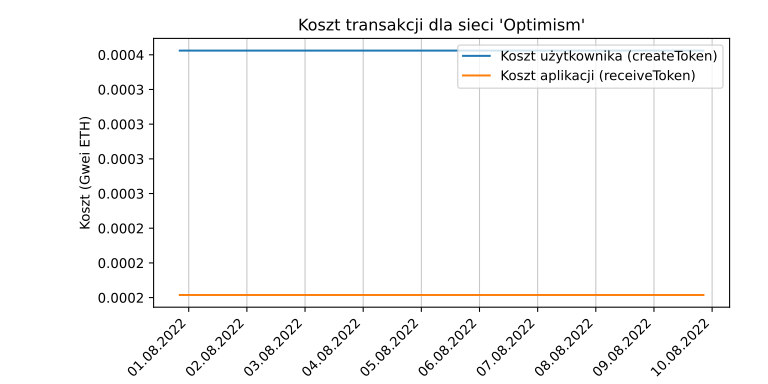

The data file committed next to this chart (first rows):
date, user_cost, app_cost
2022-07-31 20:18:41.565958, 0.000353, 0.0001769
2022-07-31 21:18:41.403421, 0.000353, 0.0001769
2022-07-31 22:18:41.447240, 0.000353, 0.0001769
2022-07-31 23:18:40.654373, 0.0003529, 0.000177
2022-08-01 00:18:40.623940, 0.0003529, 0.000177
2022-08-01 01:18:40.738435, 0.0003529, 0.000177
2022-08-01 02:18:40.853500, 0.0003529, 0.000177
2022-08-01 03:18:40.774346, 0.0003529, 0.000177
2022-08-01 04:18:40.911245, 0.0003529, 0.000177
2022-08-01 05:18:40.965711, 0.0003529, 0.000177
2022-08-01 06:18:40.794383, 0.000353, 0.0001769
2022-08-01 07:18:41.042121, 0.000353, 0.0001769
2022-08-01 08:18:40.858086, 0.0003529, 0.000177
2022-08-01 09:18:40.908656, 0.0003529, 0.000177
2022-08-01 10:18:40.796953, 0.0003529, 0.000177
2022-08-01 11:18:41.406427, 0.0003529, 0.000177
2022-08-01 12:18:41.138458, 0.000353, 0.0001769
2022-08-01 13:18:41.317198, 0.000353, 0.0001769
2022-08-01 14:18:41.342415, 0.0003529, 0.000177
2022-08-01 15:18:41.540601, 0.000353, 0.0001769
2022-08-01 16:18:41.513160, 0.000353, 0.0001769
2022-08-01 17:22:20.035286, 0.0003529, 0.000177
2022-08-01 18:22:19.253053, 0.0003529, 0.000177
2022-08-01 19:22:20.989803, 0.0003529, 0.000177
2022-08-01 20:22:24.800318, 0.000353, 0.0001769
2022-08-01 21:22:20.314721, 0.0003529, 0.000177
2022-08-01 22:22:19.962375, 0.000353, 0.0001769
2022-08-01 23:22:19.845023, 0.0003529, 0.000177
2022-08-02 00:22:19.835749, 0.0003529, 0.000177
2022-08-02 01:22:19.770781, 0.000353, 0.0001769
2022-08-02 02:22:20.558000, 0.000353, 0.0001769
2022-08-02 03:22:20.200846, 0.0003529, 0.000177
2022-08-02 04:22:19.964507, 0.000353, 0.0001769
2022-08-02 05:22:20.330688, 0.000353, 0.0001769
2022-08-02 06:22:20.674228, 0.000353, 0.0001769
2022-08-02 07:22:20.521568, 0.000353, 0.0001769
2022-08-02 08:22:20.484944, 0.000353, 0.0001769
2022-08-02 09:22:21.035919, 0.0003529, 0.000177
2022-08-02 10:22:20.454876, 0.000353, 0.0001769
2022-08-02 11:22:20.343348, 0.0003529, 0.000177
2022-08-02 12:22:21.625462, 0.0003529, 0.000177
2022-08-02 13:22:21.305914, 0.0003529, 0.000177
2022-08-02 14:22:21.266582, 0.0003529, 0.000177
2022-08-02 15:22:21.475849, 0.0003529, 0.000177
2022-08-02 16:22:22.595928, 0.0003529, 0.000177
2022-08-02 17:22:21.107448, 0.0003529, 0.000177
2022-08-02 18:22:21.401592, 0.0003529, 0.000177
2022-08-02 19:22:21.823735, 0.000353, 0.0001769
2022-08-02 20:22:27.876190, 0.000353, 0.0001769
2022-08-02 21:22:28.212195, 0.000353, 0.0001769
2022-08-02 22:22:26.703519, 0.0003529, 0.000177
2022-08-02 23:22:25.431771, 0.0003529, 0.000177
2022-08-03 00:22:25.839322, 0.0003529, 0.000177
2022-08-03 01:22:26.143943, 0.0003529, 0.000177
2022-08-03 02:22:26.097876, 0.000353, 0.0001769
2022-08-03 03:22:26.238069, 0.0003529, 0.000177
2022-08-03 04:22:26.894331, 0.0003529, 0.000177
2022-08-03 05:22:27.362542, 0.0003529, 0.000177
2022-08-03 06:22:27.332297, 0.0003529, 0.000177
2022-08-03 07:22:27.550148, 0.0003529, 0.000177
... 155 more rows
